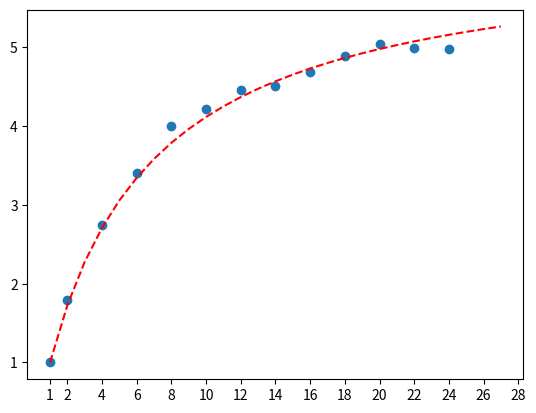

This figure's Python source: (Note: this script raises an exception after producing the figure.)
import numpy as np
from matplotlib import pyplot
from scipy.optimize import curve_fit


x = np.array([[1, 2, 4, 6, 8, 10, 12, 14, 16, 18, 20, 22, 24]])
y = np.array([[1868.15, 1039.689, 679.609, 548.631, 467.033, 442.838,
               418.656, 414.006, 398.188, 381.936, 370.069, 374.413, 375.387]])
y = 1868.15/y

def objective(s, p):
    return 1/(p+((1-p)/s))


args, _ = curve_fit(objective, list(x.flatten()), list(y.flatten()))
p = args

pyplot.scatter(x,y, label="Speedup")
new_x = np.arange(1,28)
new_y = objective(new_x, p)
pyplot.xticks([1]+list(range(2,30,2)))
pyplot.plot(new_x, new_y, '--', color='red', label=f"Fitted Amdahl's curve\nf={p}")
pyplot.grid(b=True, which='major', color='#666666')
pyplot.minorticks_on()
pyplot.grid(b=True, which='minor', color='#999999', alpha=0.2)
pyplot.legend(loc="upper left")
pyplot.xlabel('Number of Cores')
pyplot.ylabel('Speedup')
pyplot.savefig('Speedup_plot.pdf', format='pdf')
pyplot.show()


